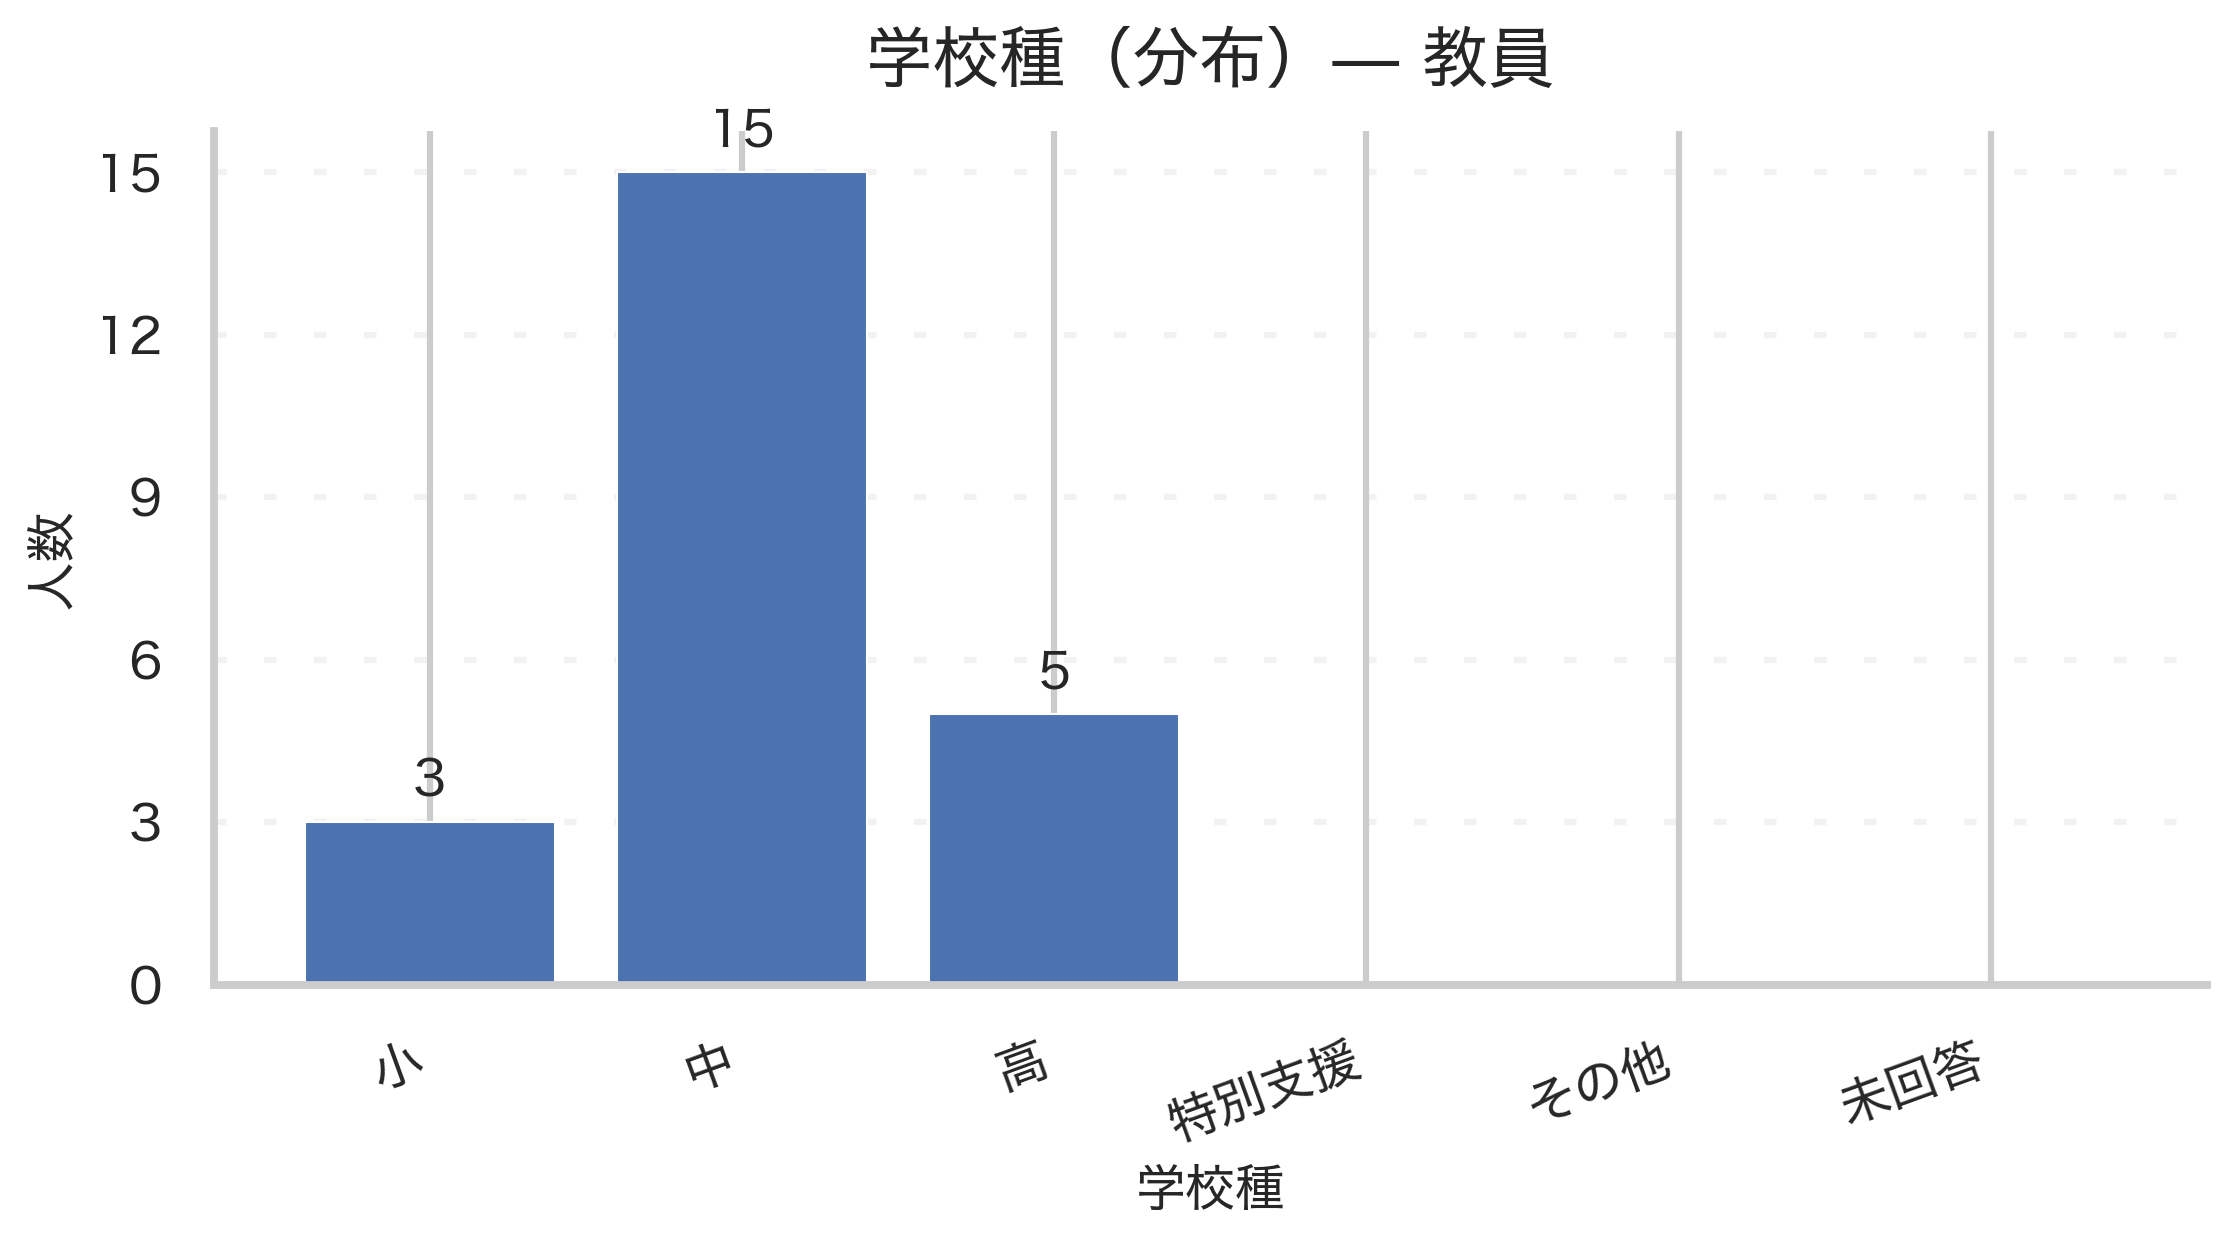

The data file committed next to this chart (first rows):
学校種, 人数
小, 3
中, 15
高, 5
特別支援, 0
その他, 0
未回答, 0
